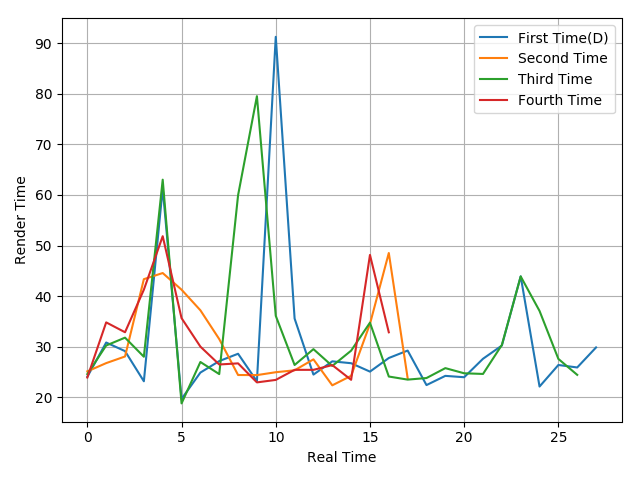

Source data for this figure (header and first rows):
24.06, 30.83, 29.13, 23.17, 61.32, 19.68, 24.89, 27.16, 28.61, 23.17, 91.24, 35.57, 24.49, 27.11, 26.74, 25.08, 27.77, 29.24, 22.42, 24.24, 23.97, 27.62, 30.23, 43.91
25.13, 26.76, 28.07, 43.35, 44.56, 41.27, 37.2, 31.51, 24.41, 24.39, 24.96, 25.34, 27.5, 22.37, 24.25, 34.51, 48.52, 23.78
24.59, 30.24, 31.79, 28.02, 63.01, 18.8, 26.98, 24.59, 59.93, 79.51, 36.11, 26.39, 29.52, 26.2, 29.22, 34.75, 24.11, 23.5, 23.81, 25.77, 24.75, 24.62, 30.34, 43.89
23.92, 34.81, 32.86, 41.27, 51.84, 35.65, 30.02, 26.49, 26.71, 22.95, 23.44, 25.43, 25.43, 26.37, 23.46, 48.14, 32.85
